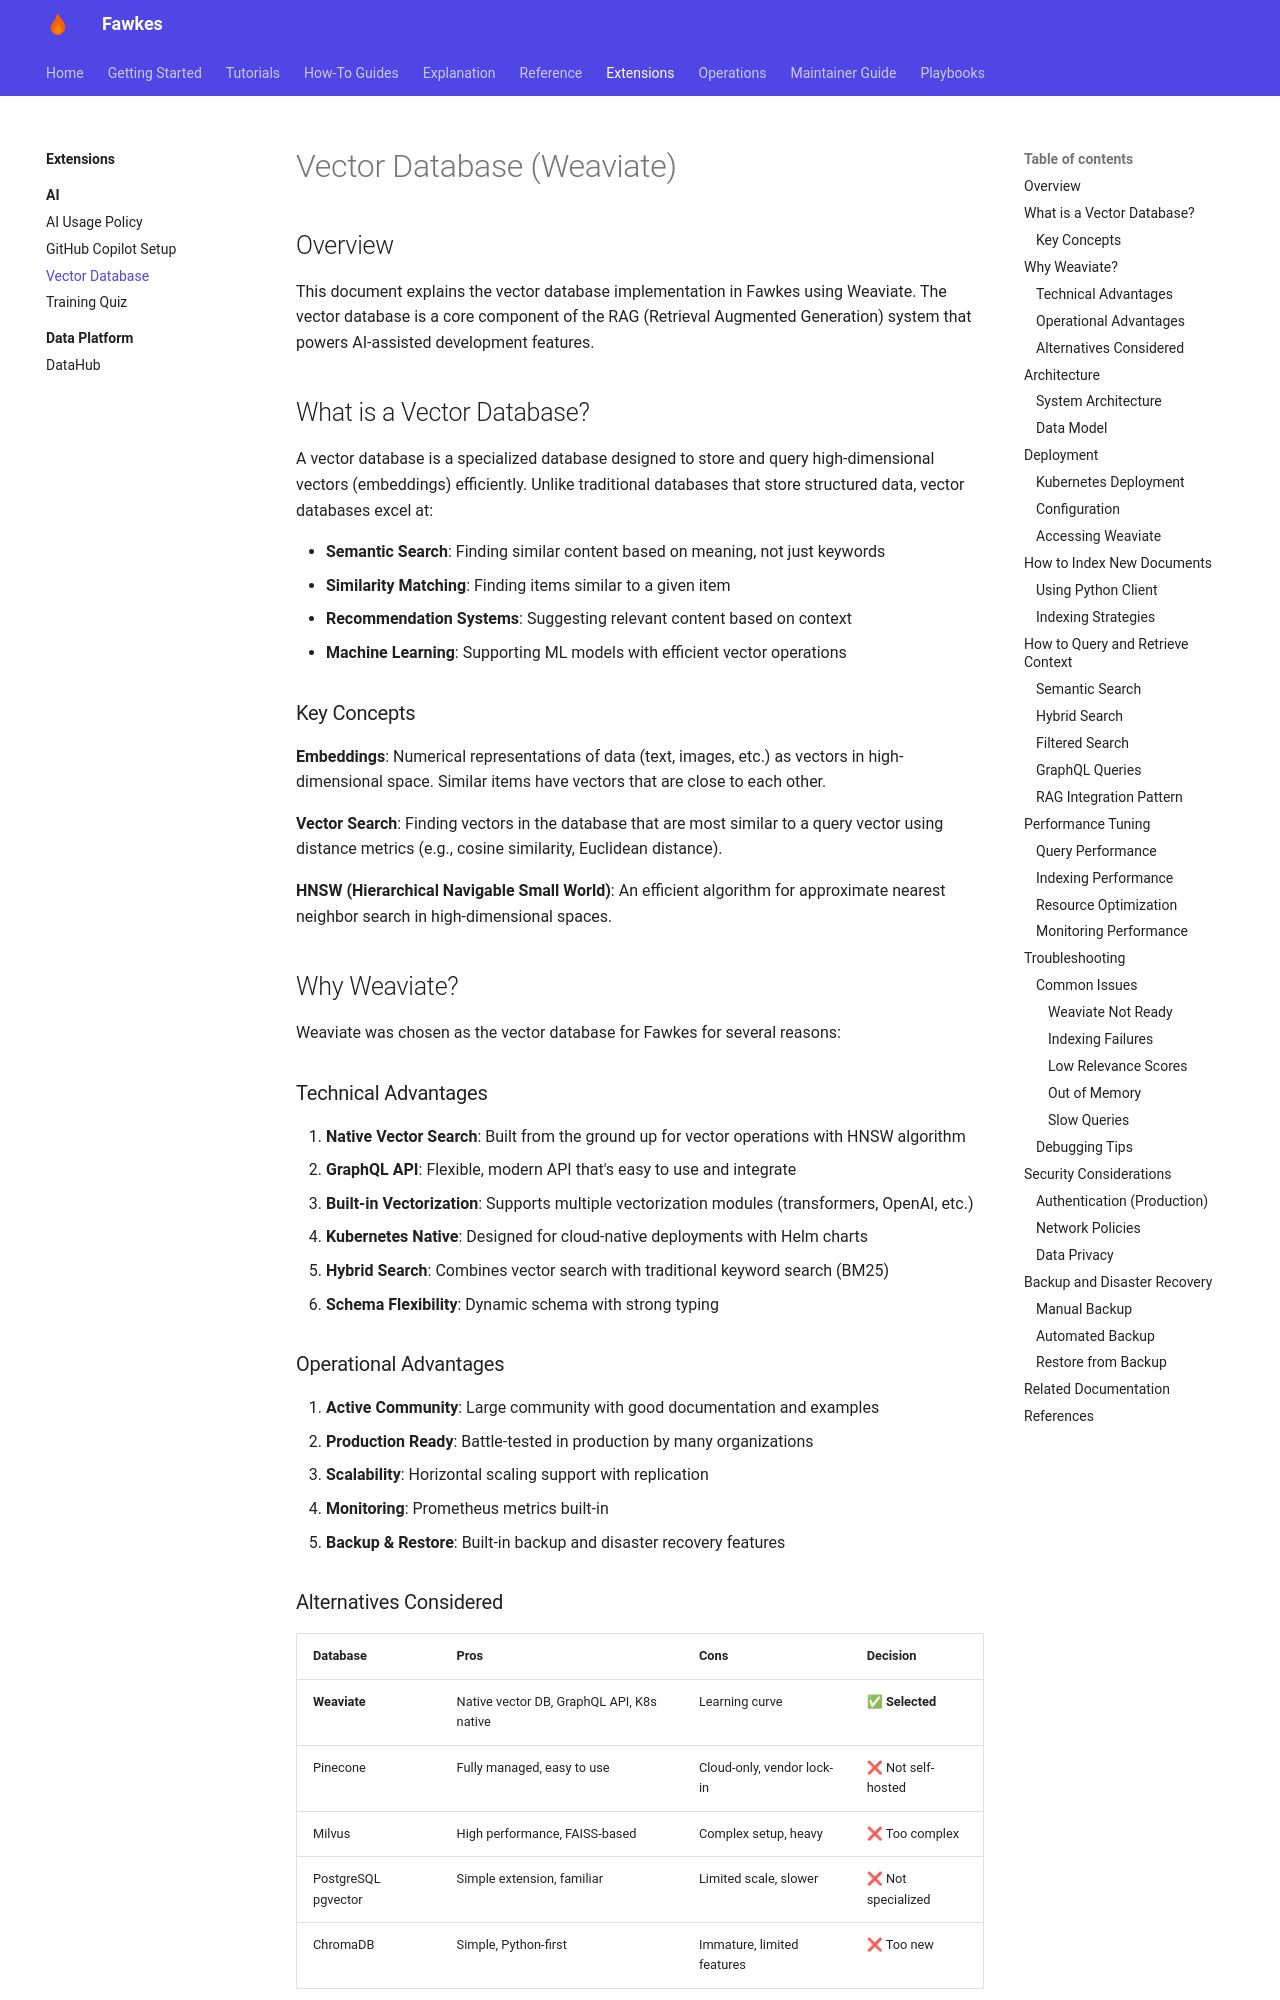

repository: paruff/fawkes · page: ai/vector-database/index.html · generator: mkdocs

# Vector Database (Weaviate)

## Overview

This document explains the vector database implementation in Fawkes using Weaviate. The vector database is a core component of the RAG (Retrieval Augmented Generation) system that powers AI-assisted development features.

## What is a Vector Database?

A vector database is a specialized database designed to store and query high-dimensional vectors (embeddings) efficiently. Unlike traditional databases that store structured data, vector databases excel at:

- **Semantic Search**: Finding similar content based on meaning, not just keywords
- **Similarity Matching**: Finding items similar to a given item
- **Recommendation Systems**: Suggesting relevant content based on context
- **Machine Learning**: Supporting ML models with efficient vector operations

### Key Concepts

**Embeddings**: Numerical representations of data (text, images, etc.) as vectors in high-dimensional space. Similar items have vectors that are close to each other.

**Vector Search**: Finding vectors in the database that are most similar to a query vector using distance metrics (e.g., cosine similarity, Euclidean distance).

**HNSW (Hierarchical Navigable Small World)**: An efficient algorithm for approximate nearest neighbor search in high-dimensional spaces.

## Why Weaviate?

Weaviate was chosen as the vector database for Fawkes for several reasons:

### Technical Advantages

1. **Native Vector Search**: Built from the ground up for vector operations with HNSW algorithm
2. **GraphQL API**: Flexible, modern API that's easy to use and integrate
3. **Built-in Vectorization**: Supports multiple vectorization modules (transformers, OpenAI, etc.)
4. **Kubernetes Native**: Designed for cloud-native deployments with Helm charts
5. **Hybrid Search**: Combines vector search with traditional keyword search (BM25)
6. **Schema Flexibility**: Dynamic schema with strong typing

### Operational Advantages

1. **Active Community**: Large community with good documentation and examples
2. **Production Ready**: Battle-tested in production by many organizations
3. **Scalability**: Horizontal scaling support with replication
4. **Monitoring**: Prometheus metrics built-in
5. **Backup & Restore**: Built-in backup and disaster recovery features
